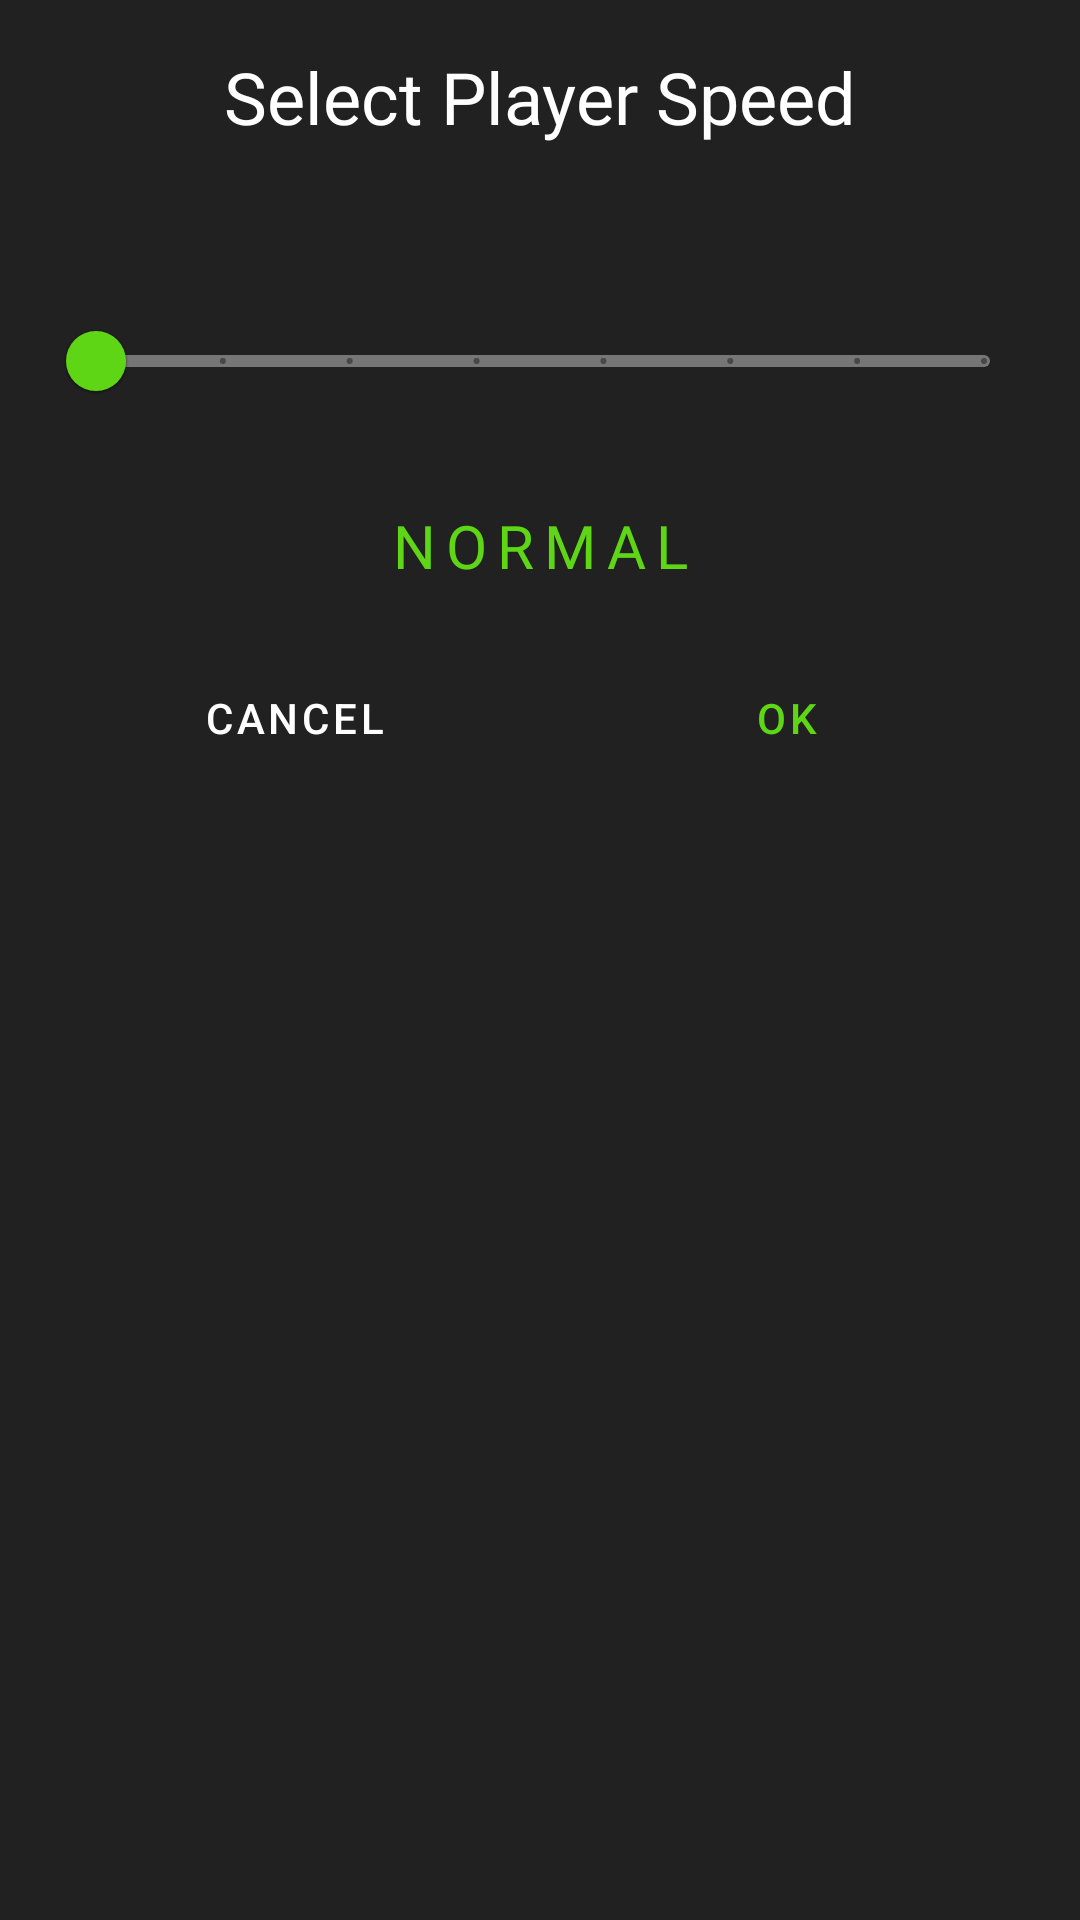

This screen was rendered from an Android layout file. Write that file and the resources it references.
<!-- AndroidManifest.xml: application theme Theme.MusicPlayer -->
<!-- res/layout/dialog_speed_selection.xml -->
<?xml version="1.0" encoding="utf-8"?>
<layout xmlns:android="http://schemas.android.com/apk/res/android"
    xmlns:app="http://schemas.android.com/apk/res-auto"
    xmlns:tools="http://schemas.android.com/tools">


    <ScrollView
        android:layout_width="match_parent"
        android:layout_height="match_parent"
        android:background="@color/black_900">

        <LinearLayout
            android:layout_width="match_parent"
            android:layout_height="wrap_content"
            android:orientation="vertical">

            <TextView
                android:id="@+id/dialog_speed_title"
                android:layout_width="match_parent"
                android:layout_height="wrap_content"
                android:layout_margin="16dp"
                android:text="@string/dialog_speed_title"
                android:textAlignment="center"
                android:textAppearance="@style/TextAppearance.MdcTypographyStyles.Headline5"
                android:textColor="@color/white" />

            <com.google.android.material.slider.Slider
                android:id="@+id/dialog_speed_slider"
                android:layout_width="match_parent"
                android:layout_height="wrap_content"
                android:layout_marginStart="16dp"
                android:layout_marginTop="32dp"
                android:layout_marginEnd="16dp"
                android:layout_marginBottom="24dp"
                android:stepSize="0.25"
                android:value="0.25"
                android:valueFrom="0.25"
                android:valueTo="2.00"
                app:thumbColor="@color/green"
                app:trackColorActive="@color/green"
                app:trackColorInactive="@color/gray" />

            <TextView
                android:id="@+id/dialog_speed_text"
                android:layout_width="match_parent"
                android:layout_height="wrap_content"
                android:layout_marginStart="16dp"
                android:layout_marginEnd="16dp"
                android:text="@string/dialog_speed_name"
                android:textAlignment="center"
                android:textAppearance="@style/TextAppearance.MdcTypographyStyles.Overline"
                android:textColor="@color/green"
                android:textSize="20sp"
                tools:text="Normal" />

            <LinearLayout
                style="?android:attr/buttonBarStyle"
                android:layout_width="match_parent"
                android:layout_height="match_parent"
                android:layout_margin="16dp"
                android:orientation="horizontal">

                <Button
                    android:id="@+id/dialog_speed_btn_cancel"
                    style="?android:attr/buttonBarButtonStyle"
                    android:layout_width="wrap_content"
                    android:layout_height="wrap_content"
                    android:layout_margin="4dp"
                    android:layout_weight="1"
                    android:text="@string/close_dialog"
                    android:textColor="@color/white" />

                <Button
                    android:id="@+id/dialog_speed_btn_ok"
                    style="?android:attr/buttonBarButtonStyle"
                    android:layout_width="wrap_content"
                    android:layout_height="wrap_content"
                    android:layout_margin="4dp"
                    android:layout_weight="1"
                    android:text="@string/ok_dialog"
                    android:textColor="@color/green" />
            </LinearLayout>
        </LinearLayout>
    </ScrollView>
</layout>
<!-- resources referenced by this layout -->
<resources>
  <color name="black_900">#FF212121</color>
  <color name="gray">#FF767676</color>
  <color name="green">#FF5FD615</color>
  <color name="white">#FFFFFFFF</color>
  <string name="close_dialog">Cancel</string>
  <string name="dialog_speed_name">Normal</string>
  <string name="dialog_speed_title">Select Player Speed</string>
  <string name="ok_dialog">OK</string>
  <style name="TextAppearance.MdcTypographyStyles.Headline5" parent="TextAppearance.MaterialComponents.Headline5">
          <item name="fontFamily">@font/roboto</item>
          <item name="android:fontFamily">@font/roboto</item>
          <item name="android:textSize">24sp</item>
      </style>
  <style name="TextAppearance.MdcTypographyStyles.Overline" parent="TextAppearance.MaterialComponents.Overline">
          <item name="fontFamily">@font/open_sans</item>
          <item name="android:fontFamily">@font/open_sans</item>
          <item name="android:textSize">10sp</item>
      </style>
  <style name="Theme.MusicPlayer" parent="Theme.MaterialComponents.DayNight.NoActionBar">
          
          <item name="colorPrimary">@color/black_900</item>
          <item name="colorPrimaryVariant">@color/black_1000</item>
          <item name="colorOnPrimary">@color/white</item>
          
          <item name="colorSecondary">@color/green</item>
          <item name="colorSecondaryVariant">@color/teal_700</item>
          <item name="colorOnSecondary">@color/white</item>
          <item name="colorError">@color/red</item>
  
          <item name="colorSurface">@color/black_900</item>
          <item name="colorOnSurface">@color/black_500</item>
          <item name="colorOnError">@color/white</item>
  
          <item name="android:windowDisablePreview">true</item>
          <item name="android:windowBackground">@color/black_1000</item>
  
          
          <item name="android:statusBarColor" tools:targetApi="l">?attr/colorPrimaryVariant</item>
          
          <item name="bottomNavigationStyle">@style/Widget.App.BottomNavigationView</item>
  
          <item name="materialAlertDialogTheme">@style/ThemeOverlay.App.MaterialAlertDialog</item>
  
  
  
      </style>
  <color name="black_1000">#FF111111</color>
  <color name="teal_700">#FF018786</color>
  <color name="red">#FFB00020</color>
  <color name="black_500">#FF323232</color>
  <style name="Widget.App.BottomNavigationView" parent="Widget.MaterialComponents.BottomNavigationView.Colored">
          <item name="materialThemeOverlay">@style/ThemeOverlay.App.BottomNavigationView</item>
      </style>
  <style name="ThemeOverlay.App.MaterialAlertDialog" parent="ThemeOverlay.MaterialComponents.MaterialAlertDialog">
          <item name="colorPrimary">@color/green</item>
          <item name="colorSecondary">@color/green</item>
          <item name="colorSurface">@color/black_500</item>
          <item name="colorOnSurface">@color/black_900</item>
          <item name="alertDialogStyle">@style/MaterialAlertDialog.App</item>
          <item name="materialAlertDialogTitleTextStyle">@style/MaterialAlertDialog.App.Title.Text
          </item>
      </style>
  <style name="ThemeOverlay.App.BottomNavigationView" parent="Widget.App.BottomNavigationView">
          <item name="colorPrimary">@color/black_900</item>
          <item name="colorOnPrimary">@color/white</item>
      </style>
  <style name="MaterialAlertDialog.App" parent="MaterialAlertDialog.MaterialComponents">
          <item name="shapeAppearance">@style/ShapeAppearance.App.MediumComponent</item>
      </style>
  <style name="MaterialAlertDialog.App.Title.Text" parent="MaterialAlertDialog.MaterialComponents.Title.Text">
          <item name="android:textColor">@color/white</item>
      </style>
  <style name="ShapeAppearance.App.MediumComponent" parent="ShapeAppearance.MaterialComponents.MediumComponent">
          <item name="cornerFamily">cut</item>
          <item name="cornerSize">8dp</item>
      </style>
</resources>
